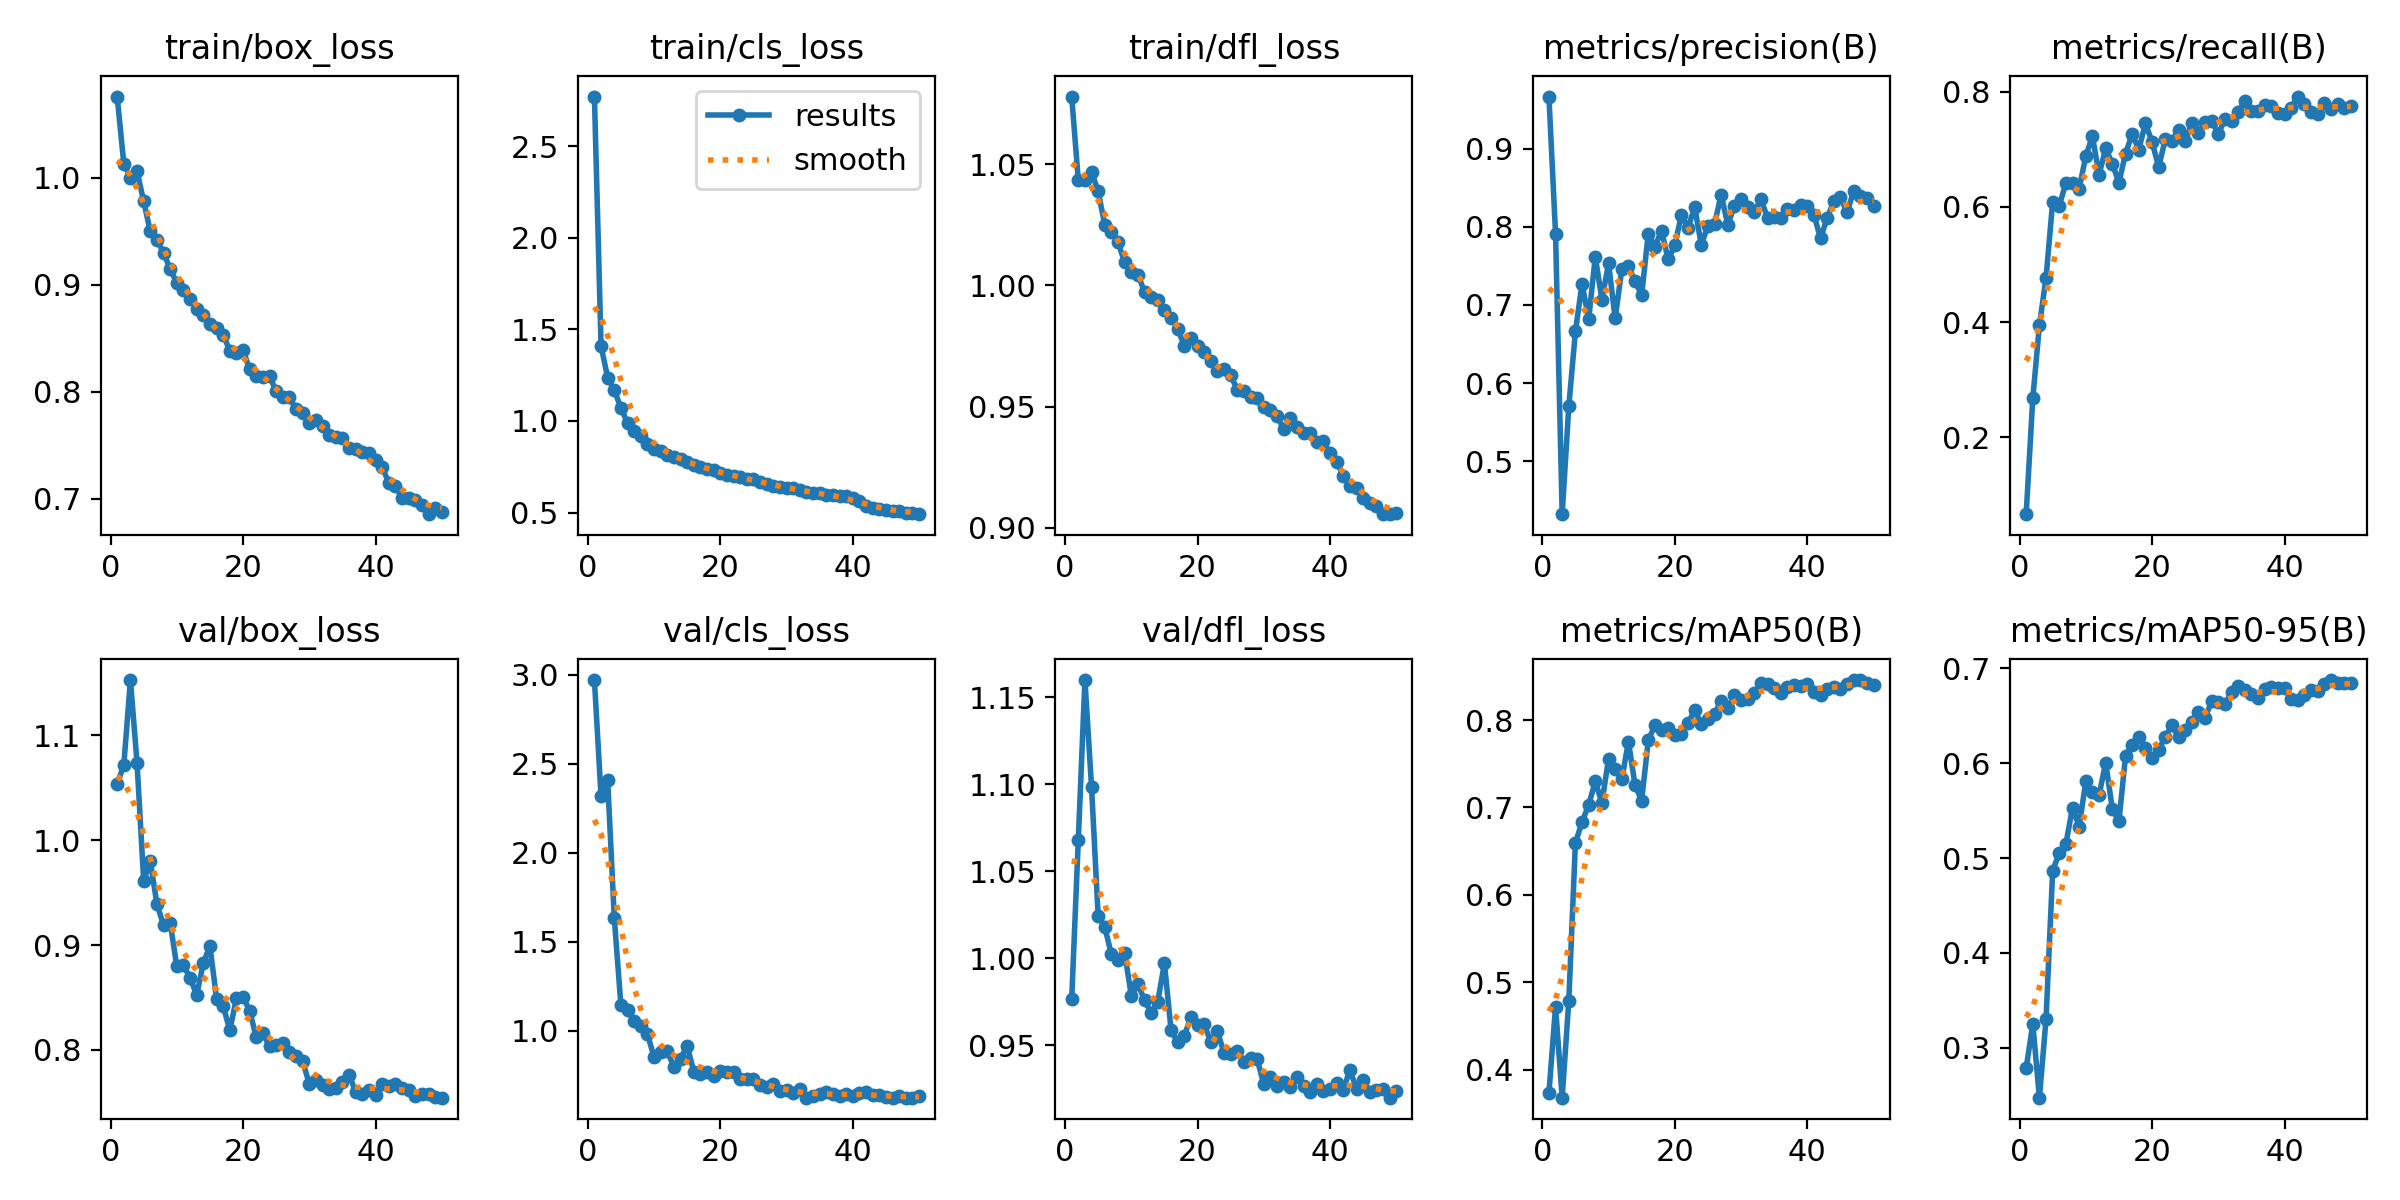

Data behind this chart, as committed beside it:
epoch, time, train/box_loss, train/cls_loss, train/dfl_loss, metrics/precision(B), metrics/recall(B), metrics/mAP50(B), metrics/mAP50-95(B), val/box_loss, val/cls_loss, val/dfl_loss, lr/pg0, lr/pg1, lr/pg2
1, 205.5, 1.076, 2.771, 1.078, 0.9666, 0.06629, 0.3732, 0.2788, 1.054, 2.971, 0.9764, 0.0002976, 0.0002976, 0.0002976
2, 389.7, 1.013, 1.409, 1.043, 0.7911, 0.2678, 0.4719, 0.3249, 1.071, 2.318, 1.068, 0.0006001, 0.0006001, 0.0006001
3, 559.6, 1, 1.236, 1.043, 0.4322, 0.3947, 0.3678, 0.2474, 1.153, 2.409, 1.16, 0.0009007, 0.0009007, 0.0009007
4, 723.7, 1.006, 1.167, 1.047, 0.5703, 0.477, 0.4787, 0.3304, 1.074, 1.632, 1.098, 0.0009026, 0.0009026, 0.0009026
5, 930.9, 0.9778, 1.072, 1.039, 0.666, 0.6091, 0.6596, 0.4867, 0.9612, 1.142, 1.024, 0.0008976, 0.0008976, 0.0008976
6, 1082, 0.95, 0.9875, 1.025, 0.7273, 0.6021, 0.6833, 0.5054, 0.9798, 1.117, 1.018, 0.0008912, 0.0008912, 0.0008912
7, 1238, 0.942, 0.9474, 1.022, 0.6814, 0.6422, 0.7028, 0.5152, 0.9391, 1.053, 1.002, 0.0008835, 0.0008835, 0.0008835
8, 1392, 0.9299, 0.9175, 1.018, 0.7617, 0.6409, 0.7299, 0.5533, 0.9191, 1.024, 0.9993, 0.0008744, 0.0008744, 0.0008744
9, 1572, 0.9146, 0.8742, 1.009, 0.7065, 0.632, 0.7051, 0.5332, 0.9213, 0.9807, 1.003, 0.000864, 0.000864, 0.000864
10, 1742, 0.9017, 0.8491, 1.005, 0.7532, 0.6883, 0.7558, 0.5811, 0.8797, 0.8516, 0.9786, 0.0008524, 0.0008524, 0.0008524
11, 1897, 0.8949, 0.8356, 1.004, 0.6826, 0.7231, 0.744, 0.5696, 0.8805, 0.8797, 0.9853, 0.0008396, 0.0008396, 0.0008396
12, 2049, 0.8867, 0.8115, 0.9972, 0.7457, 0.6556, 0.7324, 0.5662, 0.869, 0.8855, 0.9759, 0.0008256, 0.0008256, 0.0008256
13, 2207, 0.8771, 0.8038, 0.9952, 0.7495, 0.7019, 0.7753, 0.6008, 0.8522, 0.7936, 0.9689, 0.0008105, 0.0008105, 0.0008105
14, 2385, 0.8716, 0.7903, 0.994, 0.7303, 0.6751, 0.7255, 0.5519, 0.8829, 0.8416, 0.9752, 0.0007943, 0.0007943, 0.0007943
15, 2552, 0.8631, 0.7772, 0.9897, 0.7128, 0.6424, 0.7079, 0.5387, 0.8991, 0.9154, 0.9972, 0.0007772, 0.0007772, 0.0007772
16, 2718, 0.8596, 0.7575, 0.9866, 0.7913, 0.6927, 0.7771, 0.6078, 0.8489, 0.7687, 0.959, 0.0007591, 0.0007591, 0.0007591
17, 2913, 0.8531, 0.7489, 0.9821, 0.7746, 0.7264, 0.7941, 0.6197, 0.8421, 0.7586, 0.9518, 0.0007402, 0.0007402, 0.0007402
18, 3075, 0.8383, 0.7354, 0.9751, 0.7949, 0.6998, 0.7891, 0.6282, 0.8187, 0.7655, 0.9557, 0.0007206, 0.0007206, 0.0007206
19, 3222, 0.836, 0.7299, 0.9785, 0.7582, 0.7452, 0.7906, 0.6157, 0.849, 0.7457, 0.9663, 0.0007002, 0.0007002, 0.0007002
20, 3378, 0.8387, 0.7183, 0.9749, 0.7763, 0.7134, 0.7826, 0.6059, 0.8506, 0.7741, 0.9615, 0.0006792, 0.0006792, 0.0006792
21, 3532, 0.8209, 0.7065, 0.9724, 0.8151, 0.6695, 0.7841, 0.6141, 0.8373, 0.7677, 0.9622, 0.0006578, 0.0006578, 0.0006578
22, 3692, 0.8145, 0.6999, 0.9688, 0.7984, 0.7177, 0.7965, 0.628, 0.8119, 0.7671, 0.952, 0.0006358, 0.0006358, 0.0006358
23, 3853, 0.8136, 0.6914, 0.9647, 0.8253, 0.7143, 0.8113, 0.64, 0.816, 0.7284, 0.9583, 0.0006135, 0.0006135, 0.0006135
24, 4009, 0.8143, 0.6842, 0.9653, 0.7768, 0.7338, 0.7961, 0.6275, 0.8035, 0.7305, 0.9456, 0.000591, 0.000591, 0.000591
25, 4156, 0.8005, 0.6805, 0.9631, 0.8014, 0.7139, 0.8015, 0.6349, 0.8045, 0.7289, 0.9453, 0.0005682, 0.0005682, 0.0005682
26, 4329, 0.7948, 0.6662, 0.9568, 0.8033, 0.7459, 0.807, 0.6438, 0.8063, 0.6948, 0.9468, 0.0005454, 0.0005454, 0.0005454
27, 4527, 0.7949, 0.658, 0.9566, 0.8412, 0.7285, 0.8223, 0.6545, 0.798, 0.6838, 0.9407, 0.0005226, 0.0005226, 0.0005226
28, 4711, 0.7833, 0.6471, 0.9541, 0.8025, 0.7477, 0.8136, 0.648, 0.7945, 0.6974, 0.9428, 0.0004998, 0.0004998, 0.0004998
29, 4861, 0.7801, 0.64, 0.9536, 0.8265, 0.7495, 0.829, 0.6653, 0.7892, 0.6597, 0.9421, 0.0004773, 0.0004773, 0.0004773
30, 5061, 0.7705, 0.6337, 0.9499, 0.8352, 0.7266, 0.8231, 0.6646, 0.7678, 0.6642, 0.9277, 0.000455, 0.000455, 0.000455
31, 5208, 0.7734, 0.6352, 0.9487, 0.8257, 0.7528, 0.8237, 0.6622, 0.7715, 0.6511, 0.9318, 0.000433, 0.000433, 0.000433
32, 5398, 0.7675, 0.6206, 0.9463, 0.8195, 0.7492, 0.831, 0.6753, 0.767, 0.6724, 0.9269, 0.0004116, 0.0004116, 0.0004116
33, 5575, 0.7592, 0.6096, 0.9408, 0.8349, 0.7659, 0.8427, 0.6817, 0.7624, 0.6237, 0.9292, 0.0003906, 0.0003906, 0.0003906
34, 5739, 0.7572, 0.6076, 0.9454, 0.8117, 0.784, 0.8412, 0.6776, 0.7634, 0.6324, 0.9264, 0.0003702, 0.0003702, 0.0003702
35, 5882, 0.7564, 0.6063, 0.9415, 0.812, 0.7671, 0.837, 0.6733, 0.7694, 0.6413, 0.9318, 0.0003506, 0.0003506, 0.0003506
36, 6050, 0.7472, 0.5966, 0.9389, 0.8116, 0.767, 0.8309, 0.6683, 0.7764, 0.656, 0.9266, 0.0003317, 0.0003317, 0.0003317
37, 6206, 0.746, 0.595, 0.9393, 0.8221, 0.777, 0.8383, 0.6779, 0.7601, 0.6461, 0.9232, 0.0003136, 0.0003136, 0.0003136
38, 6391, 0.7432, 0.5897, 0.9355, 0.8217, 0.775, 0.8404, 0.6805, 0.7578, 0.6312, 0.9281, 0.0002965, 0.0002965, 0.0002965
39, 6551, 0.7426, 0.5882, 0.9356, 0.8275, 0.7642, 0.8387, 0.679, 0.7621, 0.6428, 0.9237, 0.0002803, 0.0002803, 0.0002803
40, 6716, 0.7362, 0.5788, 0.9307, 0.8264, 0.7621, 0.8414, 0.6797, 0.7569, 0.6315, 0.9249, 0.0002652, 0.0002652, 0.0002652
41, 6867, 0.7296, 0.5608, 0.9273, 0.8154, 0.7727, 0.8318, 0.6677, 0.7676, 0.6511, 0.9283, 0.0002512, 0.0002512, 0.0002512
42, 6985, 0.7145, 0.5363, 0.9214, 0.7853, 0.7919, 0.8286, 0.6666, 0.7654, 0.6523, 0.9244, 0.0002384, 0.0002384, 0.0002384
43, 7108, 0.7122, 0.5246, 0.9172, 0.8111, 0.7784, 0.8357, 0.6717, 0.7679, 0.6365, 0.9361, 0.0002268, 0.0002268, 0.0002268
44, 7231, 0.7001, 0.5174, 0.9163, 0.8325, 0.7656, 0.8379, 0.6775, 0.7633, 0.6386, 0.925, 0.0002164, 0.0002164, 0.0002164
45, 7348, 0.7006, 0.516, 0.9124, 0.8381, 0.7613, 0.8354, 0.6759, 0.7619, 0.6282, 0.9304, 0.0002073, 0.0002073, 0.0002073
46, 7469, 0.6988, 0.5108, 0.91, 0.8183, 0.7812, 0.8408, 0.6836, 0.7565, 0.6228, 0.9235, 0.0001996, 0.0001996, 0.0001996
47, 7594, 0.694, 0.5061, 0.9091, 0.8455, 0.7699, 0.8457, 0.6877, 0.7581, 0.63, 0.9246, 0.0001932, 0.0001932, 0.0001932
48, 7707, 0.6854, 0.4979, 0.9057, 0.8391, 0.7792, 0.8458, 0.6849, 0.7581, 0.6231, 0.9249, 0.0001882, 0.0001882, 0.0001882
49, 7847, 0.691, 0.4978, 0.9056, 0.837, 0.7727, 0.8421, 0.6842, 0.7553, 0.6229, 0.9201, 0.0001847, 0.0001847, 0.0001847
50, 7971, 0.6878, 0.4909, 0.9063, 0.8265, 0.7762, 0.84, 0.6845, 0.7545, 0.6306, 0.9241, 0.0001825, 0.0001825, 0.0001825
